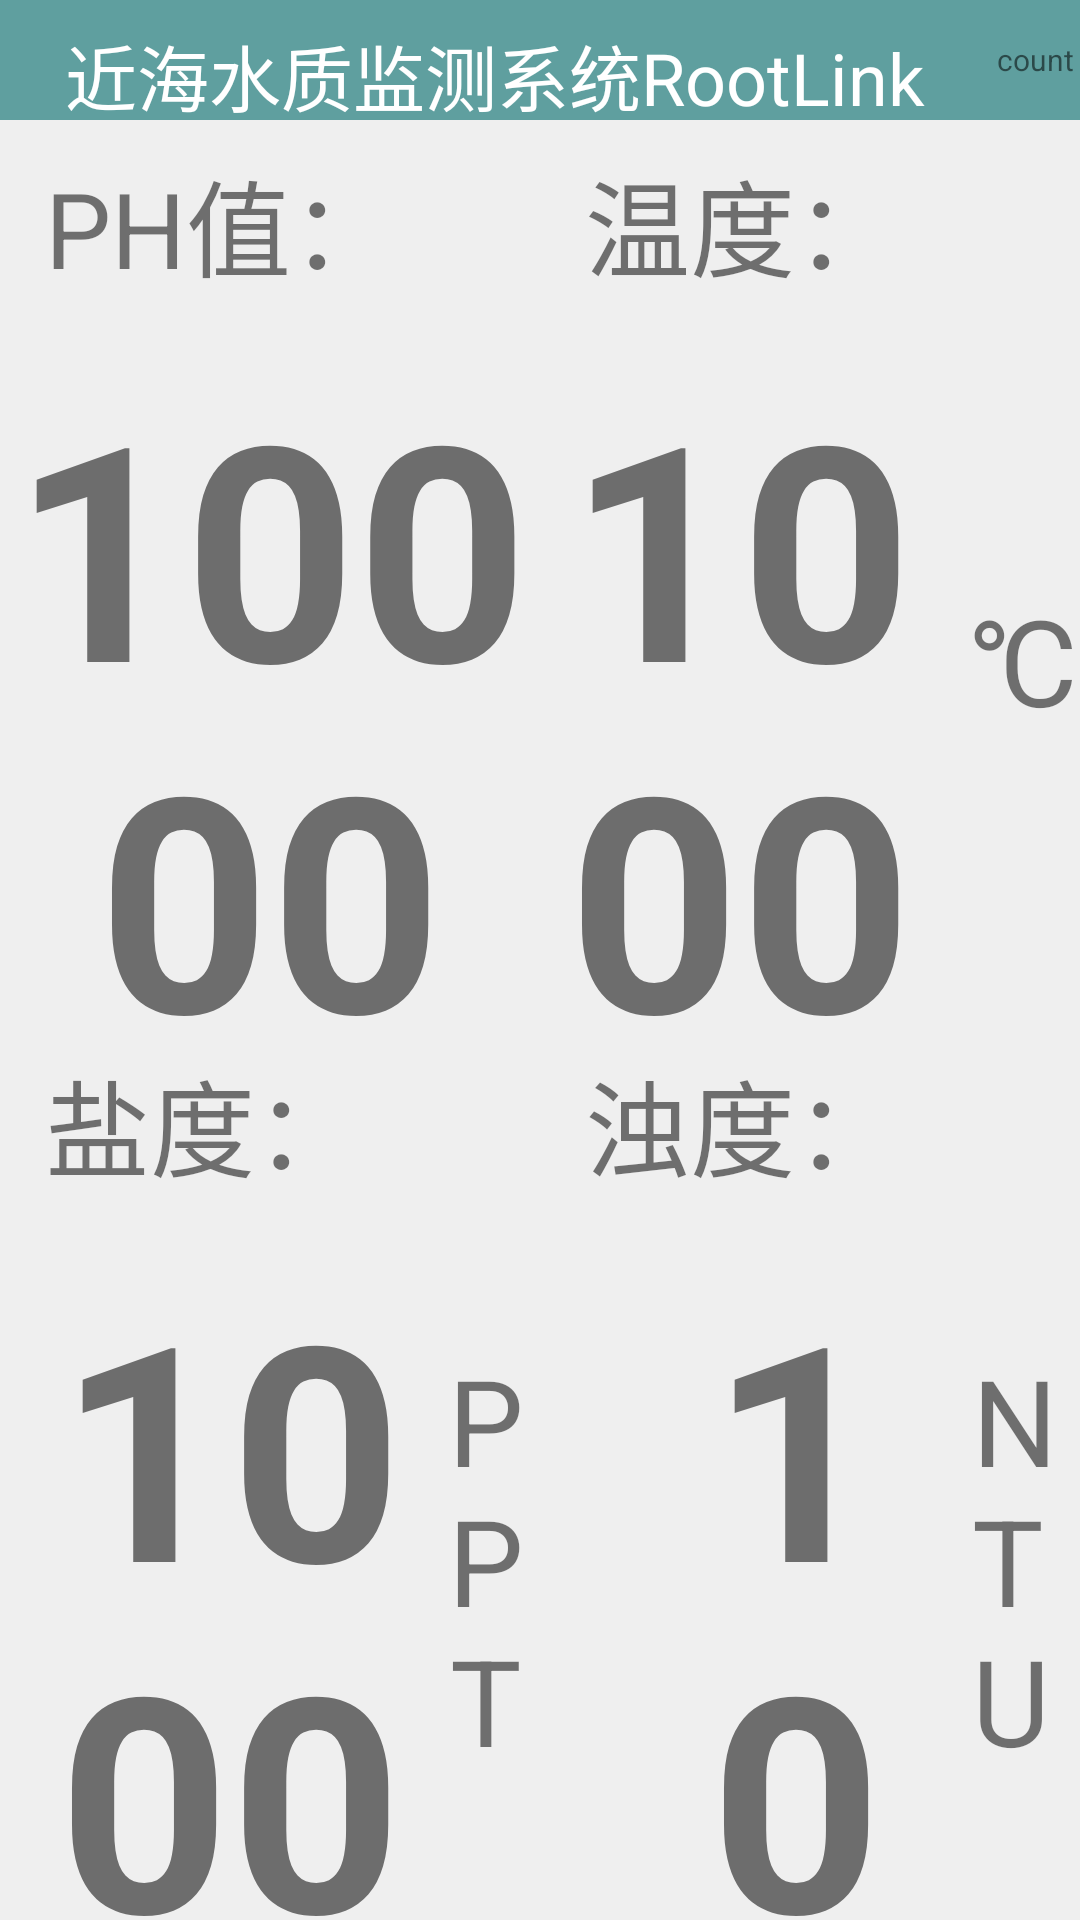

Here is an Android app screen rendered from its layout file. Give the layout XML and the strings, colors and styles it references.
<!-- AndroidManifest.xml: application theme AppTheme -->
<!-- res/layout/activitytest.xml -->
<?xml version="1.0" encoding="utf-8"?>
<LinearLayout xmlns:android="http://schemas.android.com/apk/res/android"
    xmlns:app="http://schemas.android.com/apk/res-auto"
    xmlns:tools="http://schemas.android.com/tools"
    android:layout_width="match_parent"
    android:layout_height="match_parent"
    android:id="@+id/id_linearLayout"
    tools:context=".MainActivity"
    android:background="@color/gray"
    android:orientation="vertical">
    <LinearLayout
        android:background="@color/colorPrimaryDark"

        android:layout_width="match_parent"
        android:orientation="horizontal"
        android:layout_height="40dp">
        <TextView
            android:id="@+id/textView"
            android:gravity="center"
            android:layout_width="0dp"
            android:layout_weight="1"
            android:layout_height="50dp"
            android:text="近海水质监测系统RootLink"
            android:textColor="@android:color/background_light"
            android:textSize="24sp" />
        <TextView
            android:layout_width="30dp"
            android:id="@+id/countTV"
            android:text="count"
            android:textSize="10sp"
            android:gravity="center"
            android:layout_height="match_parent" />

    </LinearLayout>






    <LinearLayout
        android:layout_width="match_parent"
        android:layout_height="0dp"
        android:orientation="horizontal"
        android:layout_weight="3">


        <LinearLayout
            android:layout_width="0dp"
            android:orientation="vertical"
            android:layout_weight="4"
            android:layout_height="match_parent" >
            <TextView
                android:layout_width="match_parent"
                android:layout_weight="1"
                android:text="PH值："
                android:paddingLeft="15dp"
                android:gravity="bottom"
                android:textSize="35sp"
                android:layout_height="0dp" />
            <LinearLayout
                android:layout_width="match_parent"
                android:layout_weight="4"
                android:orientation="horizontal"
                android:layout_height="0dp">
                <TextView
                    android:id="@+id/phTV"
                    android:layout_width="0dp"

                    android:layout_weight="4"
                    android:text="10000"
                    android:gravity="center"
                    android:paddingTop="15dp"
                    android:textSize="100sp"
                    android:textStyle="bold"
                    android:layout_height="match_parent" />
            </LinearLayout>


        </LinearLayout>

        <LinearLayout
            android:layout_width="0dp"
            android:orientation="vertical"
            android:layout_weight="4"
            android:layout_height="match_parent" >
            <TextView
                android:layout_width="match_parent"
                android:layout_weight="1"
                android:text="温度："
                android:paddingLeft="15dp"
                android:gravity="bottom"
                android:textSize="35sp"
                android:layout_height="0dp" />
            <LinearLayout
                android:layout_width="match_parent"
                android:layout_weight="4"
                android:orientation="horizontal"
                android:layout_height="0dp">
                <TextView
                    android:id="@+id/wenDuTV"
                    android:layout_width="0dp"
                    android:layout_weight="4"
                    android:text="10000"
                    android:gravity="right|center"
                    android:paddingRight="20dp"
                    android:paddingTop="15dp"
                    android:textSize="100sp"
                    android:textStyle="bold"
                    android:layout_height="match_parent" />
                <TextView
                    android:layout_width="0dp"
                    android:layout_weight="1"
                    android:text="℃"
                    android:textSize="40sp"
                    android:gravity="center_vertical"
                    android:layout_height="match_parent" />
            </LinearLayout>


        </LinearLayout>


    </LinearLayout>

    <LinearLayout
        android:layout_width="match_parent"
        android:layout_height="0dp"
        android:orientation="horizontal"
        android:layout_weight="3">


        <LinearLayout
            android:layout_width="0dp"
            android:orientation="vertical"
            android:layout_weight="4"
            android:layout_height="match_parent" >
            <TextView
                android:layout_width="match_parent"
                android:layout_weight="1"
                android:text="盐度："
                android:paddingLeft="15dp"
                android:gravity="bottom"
                android:textSize="35sp"
                android:layout_height="0dp" />
            <LinearLayout
                android:layout_width="match_parent"
                android:layout_weight="4"
                android:orientation="horizontal"
                android:layout_height="0dp">
                <TextView
                    android:id="@+id/yanDuTV"
                    android:layout_width="0dp"
                    android:layout_weight="4"
                    android:text="10000"
                    android:gravity="right|center"
                    android:paddingTop="15dp"
                    android:paddingRight="10dp"
                    android:textSize="100sp"
                    android:textStyle="bold"
                    android:layout_height="match_parent" />
                <TextView
                    android:layout_width="0dp"
                    android:layout_weight="1"
                    android:text="PPT"
                    android:textSize="40sp"
                    android:gravity="center"
                    android:layout_height="match_parent" />
            </LinearLayout>

        </LinearLayout>

        <LinearLayout
            android:layout_width="0dp"
            android:orientation="vertical"
            android:layout_weight="4"
            android:layout_height="match_parent" >
            <TextView
                android:layout_width="match_parent"
                android:layout_weight="1"
                android:text="浊度："
                android:paddingLeft="15dp"
                android:gravity="bottom"
                android:textSize="35sp"
                android:layout_height="0dp" />
            <LinearLayout
                android:layout_width="match_parent"
                android:layout_weight="4"
                android:orientation="horizontal"
                android:layout_height="0dp">
                <TextView
                    android:id="@+id/zhuoDuTV"
                    android:layout_width="0dp"
                    android:layout_weight="4"
                    android:text="10000"
                    android:gravity="right|center"
                    android:paddingTop="15dp"
                    android:paddingRight="30dp"
                    android:textSize="100sp"
                    android:textStyle="bold"
                    android:layout_height="match_parent" />
                <TextView
                    android:layout_width="0dp"
                    android:layout_weight="1"
                    android:text="NTU"
                    android:textSize="40sp"
                    android:gravity="center_vertical"
                    android:layout_height="match_parent" />
            </LinearLayout>

        </LinearLayout>



    </LinearLayout>







</LinearLayout>
<!-- resources referenced by this layout -->
<resources>
  <color name="colorPrimaryDark">#5f9f9f</color>
  <color name="gray">#efefef</color>
  <style name="AppTheme" parent="Theme.AppCompat.Light.NoActionBar">
          
          <item name="colorPrimary">@color/colorPrimary</item>
          <item name="colorPrimaryDark">@color/colorPrimaryDark</item>
          <item name="colorAccent">@color/colorAccent</item>
      </style>
  <color name="colorPrimary">#3f51b5</color>
  <color name="colorAccent">#FF4081</color>
</resources>
